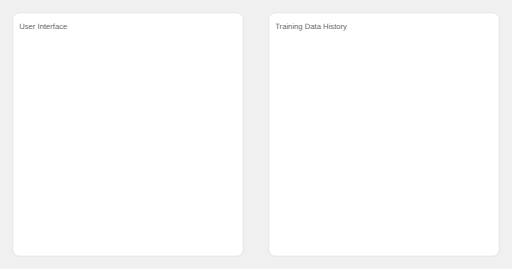
t = 0.00 s
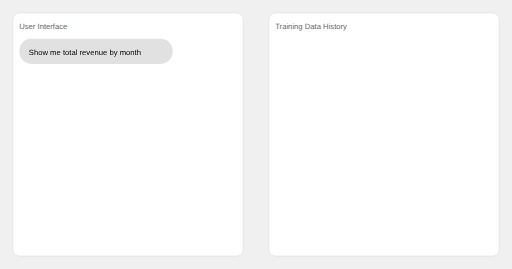
t = 1.67 s
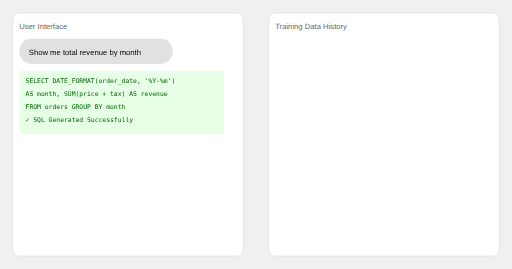
t = 3.33 s
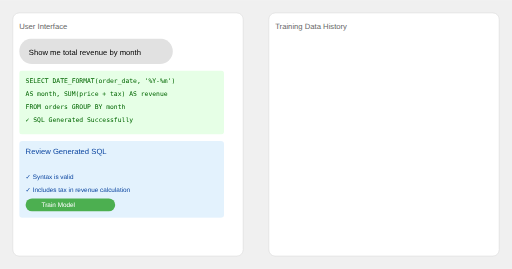
t = 5.00 s
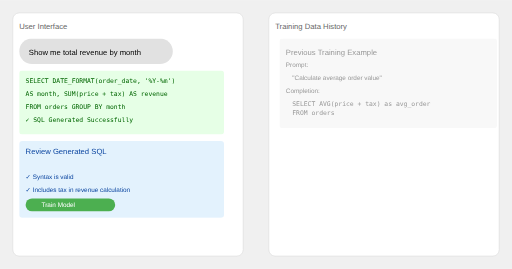
t = 6.67 s
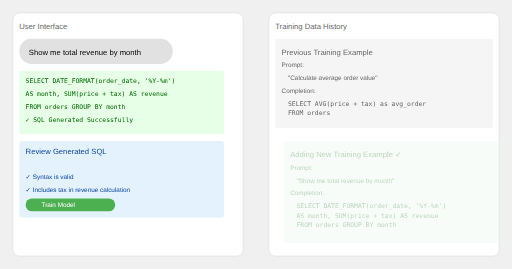
t = 8.33 s

The animated SVG that drew these frames (rendered in a browser with its animation timeline set to each time). Animation: 1 CSS @keyframes rule; frames cover the first 8.33 s, repeats indefinitely.

<svg xmlns="http://www.w3.org/2000/svg" viewBox="0 0 800 420">
  <defs>
    <style>
      .message {
        opacity: 0;
      }
      
      .message1 {
        animation: messageAnim 10s linear infinite;
        animation-delay: 0s;
      }
      
      .message2 {
        animation: messageAnim 10s linear infinite;
        animation-delay: 2s;
      }
      
      .message3 {
        animation: messageAnim 10s linear infinite;
        animation-delay: 4s;
      }
      
      .message4 {
        animation: messageAnim 10s linear infinite;
        animation-delay: 6s;
      }
      
      .message5 {
        animation: messageAnim 10s linear infinite;
        animation-delay: 8s;
      }
      
      @keyframes messageAnim {
        0%, 100% { 
          opacity: 0;
          transform: translateX(20px);
        }
        10%, 90% {
          opacity: 1;
          transform: translateX(0);
        }
      }
      
      text {
        font-size: 14px;
      }
      .code-text {
        font-size: 12px;
      }
      
      @media screen and (max-width: 600px) {
        text {
          font-size: 12px;
        }
        .code-text {
          font-size: 10px;
        }
      }
    </style>
  </defs>

  <!-- Background Panels -->
  <rect width="800" height="420" fill="#f0f0f0"/>
  <rect x="20" y="20" width="360" height="380" rx="10" fill="white" stroke="#ddd"/>
  <rect x="420" y="20" width="360" height="380" rx="10" fill="white" stroke="#ddd"/>

  <!-- Panel Labels -->
  <text x="30" y="45" fill="#666" font-family="Arial">User Interface</text>
  <text x="430" y="45" fill="#666" font-family="Arial">Training Data History</text>

  <!-- User Interface Content -->
  <g transform="translate(30, 60)">
    <!-- User Query -->
    <g class="message message1">
      <rect x="0" y="0" width="240" height="40" rx="20" fill="#e1e1e1"/>
      <text x="15" y="25" font-family="Arial">Show me total revenue by month</text>
    </g>

    <!-- Generated SQL -->
    <g class="message message2">
      <rect y="50" width="320" height="100" rx="5" fill="#e6ffe6"/>
      <text font-family="monospace" fill="#006600" class="code-text">
        <tspan x="10" y="70">SELECT DATE_FORMAT(order_date, '%Y-%m')</tspan>
        <tspan x="10" y="90">AS month, SUM(price + tax) AS revenue</tspan>
        <tspan x="10" y="110">FROM orders GROUP BY month</tspan>
        <tspan x="10" y="130">✓ SQL Generated Successfully</tspan>
      </text>
    </g>

    <!-- Review and Approve Section with Button -->
    <g class="message message3">
      <rect y="160" width="320" height="120" rx="5" fill="#e3f2fd"/>
      <text x="10" y="180" font-family="Arial" fill="#0d47a1">Review Generated SQL</text>
      <text x="10" y="200" font-family="Arial" fill="#0d47a1" class="code-text">
        <tspan x="10" y="220">✓ Syntax is valid</tspan>
        <tspan x="10" y="240">✓ Includes tax in revenue calculation</tspan>
      </text>
      <rect x="10" y="250" width="140" height="20" rx="10" fill="#4CAF50"/>
      <text x="35" y="264" font-family="Arial" fill="white" class="code-text">Train Model</text>
    </g>
  </g>

  <!-- Training Data History -->
  <g transform="translate(430, 60)">
    <!-- Previous Example -->
    <g class="message message4">
      <rect x="0" y="0" width="340" height="140" rx="5" fill="#f5f5f5"/>
      <text x="10" y="25" font-family="Arial" fill="#666">Previous Training Example</text>
      <text x="10" y="45" font-family="Arial" fill="#666" class="code-text">Prompt:</text>
      <text x="20" y="65" font-family="Arial" fill="#666" class="code-text">"Calculate average order value"</text>
      <text x="10" y="85" font-family="Arial" fill="#666" class="code-text">Completion:</text>
      <text x="20" y="105" font-family="monospace" fill="#666" class="code-text">
        <tspan x="20" y="105">SELECT AVG(price + tax) as avg_order</tspan>
        <tspan x="20" y="120">FROM orders</tspan>
      </text>
    </g>

    <!-- New Example -->
    <g class="message message5">
      <rect y="160" width="340" height="160" rx="5" fill="#e8f5e9"/>
      <text x="10" y="185" font-family="Arial" fill="#2e7d32">Adding New Training Example ✓</text>
      <text x="10" y="205" font-family="Arial" fill="#2e7d32" class="code-text">Prompt:</text>
      <text x="20" y="225" font-family="Arial" fill="#2e7d32" class="code-text">"Show me total revenue by month"</text>
      <text x="10" y="245" font-family="Arial" fill="#2e7d32" class="code-text">Completion:</text>
      <text x="20" y="265" font-family="monospace" fill="#2e7d32" class="code-text">
        <tspan x="20" y="265">SELECT DATE_FORMAT(order_date, '%Y-%m')</tspan>
        <tspan x="20" y="280">AS month, SUM(price + tax) AS revenue</tspan>
        <tspan x="20" y="295">FROM orders GROUP BY month</tspan>
      </text>
    </g>
  </g>
</svg>
